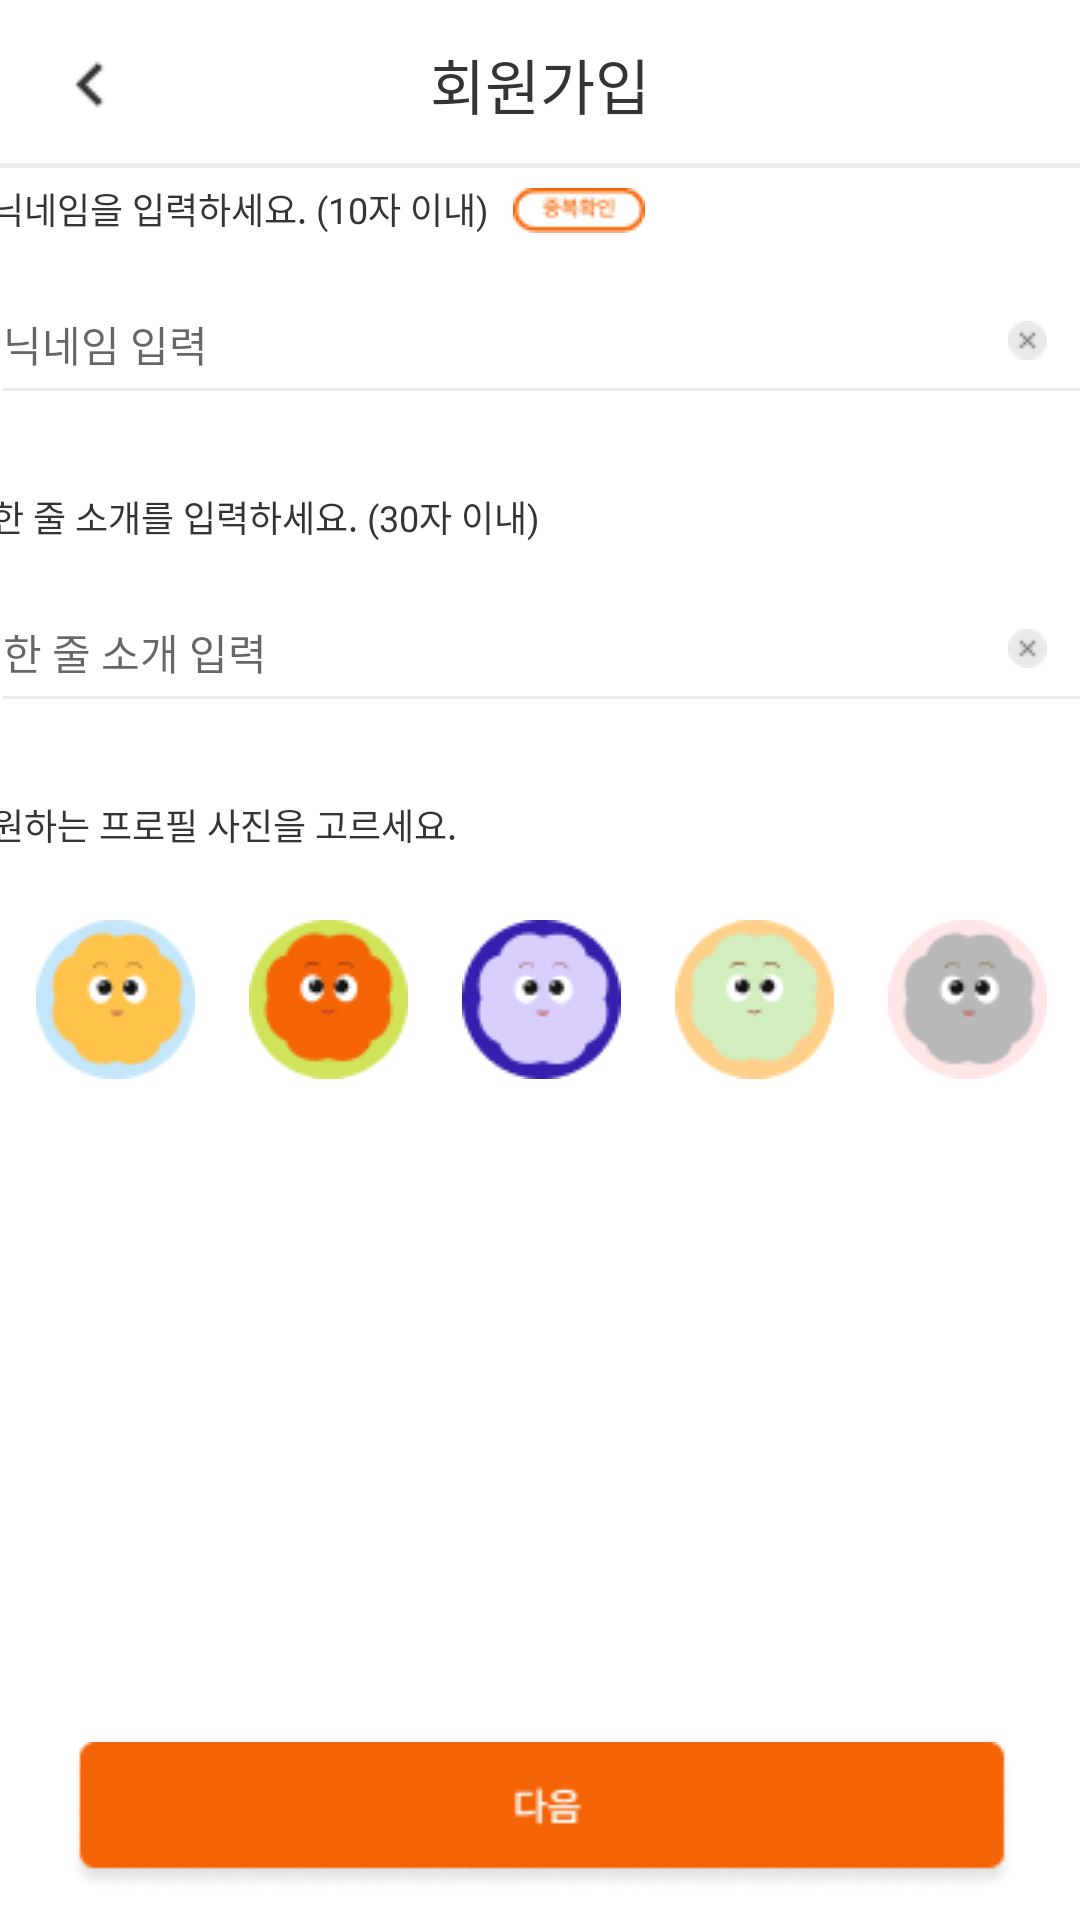

Layout XML and referenced resources for this Android screen:
<!-- AndroidManifest.xml: application theme Theme.Tikkle -->
<!-- res/layout/activity_user_information1.xml -->
<?xml version="1.0" encoding="utf-8"?>
<androidx.constraintlayout.widget.ConstraintLayout xmlns:android="http://schemas.android.com/apk/res/android"
    xmlns:app="http://schemas.android.com/apk/res-auto"
    xmlns:tools="http://schemas.android.com/tools"
    android:layout_width="match_parent"
    android:layout_height="match_parent"
    tools:context="com.kusitms7team.aos.UserInformation1Activity">

    
    <androidx.constraintlayout.widget.ConstraintLayout
        android:id="@+id/constraintLayout"
        android:layout_width="match_parent"
        android:layout_height="?attr/actionBarSize"
        app:layout_constraintEnd_toEndOf="parent"
        app:layout_constraintStart_toStartOf="parent"
        app:layout_constraintTop_toTopOf="parent">

        <ImageButton
            android:id="@+id/btnBack"
            android:layout_width="30dp"
            android:layout_height="match_parent"
            android:layout_marginStart="15dp"
            android:layout_marginTop="10dp"
            android:layout_marginBottom="10dp"
            android:background="@color/main_white"
            android:scaleType="centerInside"
            app:layout_constraintBottom_toBottomOf="parent"
            app:layout_constraintStart_toStartOf="parent"
            app:layout_constraintTop_toTopOf="parent"
            app:srcCompat="@drawable/btn_back"
            tools:ignore="TouchTargetSizeCheck,SpeakableTextPresentCheck" />

        <TextView
            android:id="@+id/titleText"
            android:layout_width="wrap_content"
            android:layout_height="match_parent"
            android:backgroundTint="@color/main_white"
            android:font="@font/pretendardsemibold"
            android:gravity="center"
            android:text="회원가입"
            android:textColor="@color/main_Black"
            android:textSize="20sp"
            app:layout_constraintEnd_toEndOf="parent"
            app:layout_constraintStart_toStartOf="parent"
            app:layout_constraintTop_toTopOf="parent" />

        <ImageView
            android:id="@+id/imageView"
            android:layout_width="413dp"
            android:layout_height="5dp"
            app:layout_constraintBottom_toBottomOf="parent"
            app:layout_constraintEnd_toEndOf="parent"
            app:layout_constraintStart_toStartOf="parent"
            app:layout_constraintTop_toBottomOf="@+id/titleText"
            app:srcCompat="@drawable/ic_title_line" />

    </androidx.constraintlayout.widget.ConstraintLayout>

    <androidx.constraintlayout.widget.ConstraintLayout
        android:id="@+id/constraintLayout2"
        android:layout_width="421dp"
        android:layout_height="675dp"
        android:paddingLeft="27dp"
        android:paddingRight="27dp"
        android:layout_marginTop="40dp"
        app:layout_constraintBottom_toBottomOf="parent"
        app:layout_constraintEnd_toEndOf="parent"
        app:layout_constraintStart_toStartOf="parent"
        app:layout_constraintTop_toBottomOf="@+id/constraintLayout">

        <TextView
            android:id="@+id/textNick"
            android:layout_width="wrap_content"
            android:layout_height="wrap_content"
            android:layout_marginTop="30dp"
            android:font="@font/pretendardmedium"
            android:text="닉네임을 입력하세요. (10자 이내)"
            android:textColor="@color/main_Black"
            android:textSize="12sp"
            app:layout_constraintEnd_toStartOf="@+id/imgOverlap"
            app:layout_constraintStart_toStartOf="parent"
            app:layout_constraintTop_toTopOf="parent" />

        <ImageView
            android:id="@+id/imgOverlap"
            android:layout_width="wrap_content"
            android:layout_height="wrap_content"
            android:layout_marginStart="8dp"
            android:layout_marginTop="32dp"
            app:layout_constraintStart_toEndOf="@+id/textNick"
            app:layout_constraintTop_toTopOf="parent"
            app:srcCompat="@drawable/btn_check_overlap_enable" />

        <EditText
            android:id="@+id/enterNick"
            android:layout_width="match_parent"
            android:layout_height="50dp"
            android:layout_marginTop="10dp"
            android:backgroundTint="#ECECEC"
            android:hint="닉네임 입력"
            android:font="@font/pretendardmedium"
            android:maxLength="10"
            android:textColor="@color/main_Black"
            android:textSize="14sp"
            app:layout_constraintEnd_toEndOf="parent"
            app:layout_constraintHorizontal_bias="0.32"
            app:layout_constraintStart_toStartOf="parent"
            app:layout_constraintTop_toBottomOf="@+id/textNick"
            tools:ignore="TouchTargetSizeCheck" />

        <TextView
            android:id="@+id/textIntroduction"
            android:layout_width="wrap_content"
            android:layout_height="wrap_content"
            android:layout_marginTop="25dp"
            android:font="@font/pretendardmedium"
            android:text="한 줄 소개를 입력하세요. (30자 이내)"
            android:textColor="@color/main_Black"
            android:textSize="12sp"
            app:layout_constraintStart_toStartOf="parent"
            app:layout_constraintTop_toBottomOf="@+id/enterNick" />

        <EditText
            android:id="@+id/enterIntroduction"
            android:layout_width="match_parent"
            android:layout_height="50dp"
            android:layout_marginTop="10dp"
            android:backgroundTint="#ECECEC"
            android:font="@font/pretendardmedium"
            android:hint="한 줄 소개 입력"
            android:maxLength="30"
            android:textColor="@color/main_Black"
            android:textSize="14sp"
            app:layout_constraintEnd_toEndOf="parent"
            app:layout_constraintHorizontal_bias="0.32"
            app:layout_constraintStart_toStartOf="parent"
            app:layout_constraintTop_toBottomOf="@+id/textIntroduction"
            tools:ignore="TouchTargetSizeCheck" />

        <TextView
            android:id="@+id/textProfileImg"
            android:layout_width="wrap_content"
            android:layout_height="wrap_content"
            android:layout_marginTop="25dp"
            android:font="@font/pretendardmedium"
            android:text="원하는 프로필 사진을 고르세요."
            android:textColor="@color/main_Black"
            android:textSize="12sp"
            app:layout_constraintStart_toStartOf="parent"
            app:layout_constraintTop_toBottomOf="@+id/enterIntroduction" />

        <ImageButton
            android:id="@+id/btnImg1"
            android:layout_width="59dp"
            android:layout_height="59dp"
            android:layout_marginTop="20dp"
            android:background="@color/main_white"
            android:scaleType="centerInside"
            app:layout_constraintEnd_toStartOf="@+id/btnImg2"
            app:layout_constraintHorizontal_bias="0.5"
            app:layout_constraintStart_toStartOf="parent"
            app:layout_constraintTop_toBottomOf="@+id/textProfileImg"
            app:srcCompat="@drawable/ic_profile1"
            tools:ignore="SpeakableTextPresentCheck" />

        <ImageButton
            android:id="@+id/btnImg2"
            android:layout_width="59dp"
            android:layout_height="59dp"
            android:layout_marginTop="20dp"
            android:background="@color/main_white"
            android:scaleType="centerInside"
            app:layout_constraintEnd_toStartOf="@+id/btnImg3"
            app:layout_constraintHorizontal_bias="0.5"
            app:layout_constraintStart_toEndOf="@+id/btnImg1"
            app:layout_constraintTop_toBottomOf="@+id/textProfileImg"
            app:srcCompat="@drawable/ic_profile2"
            tools:ignore="SpeakableTextPresentCheck" />

        <ImageButton
            android:id="@+id/btnImg3"
            android:layout_width="59dp"
            android:layout_height="59dp"
            android:layout_marginTop="20dp"
            android:background="@color/main_white"
            android:scaleType="centerInside"
            app:layout_constraintEnd_toStartOf="@+id/btnImg4"
            app:layout_constraintHorizontal_bias="0.5"
            app:layout_constraintStart_toEndOf="@+id/btnImg2"
            app:layout_constraintTop_toBottomOf="@+id/textProfileImg"
            app:srcCompat="@drawable/ic_profile3"
            tools:ignore="SpeakableTextPresentCheck" />

        <ImageButton
            android:id="@+id/btnImg4"
            android:layout_width="59dp"
            android:layout_height="59dp"
            android:layout_marginTop="20dp"
            android:background="@color/main_white"
            android:scaleType="centerInside"
            app:layout_constraintEnd_toStartOf="@+id/btnImg5"
            app:layout_constraintHorizontal_bias="0.5"
            app:layout_constraintStart_toEndOf="@+id/btnImg3"
            app:layout_constraintTop_toBottomOf="@+id/textProfileImg"
            app:srcCompat="@drawable/ic_profile4"
            tools:ignore="SpeakableTextPresentCheck" />

        <ImageButton
            android:id="@+id/btnImg5"
            android:layout_width="59dp"
            android:layout_height="59dp"
            android:layout_marginTop="20dp"
            android:background="@color/main_white"
            android:scaleType="centerInside"
            app:layout_constraintEnd_toEndOf="parent"
            app:layout_constraintHorizontal_bias="0.5"
            app:layout_constraintStart_toEndOf="@+id/btnImg4"
            app:layout_constraintTop_toBottomOf="@+id/textProfileImg"
            app:srcCompat="@drawable/ic_profile5"
            tools:ignore="SpeakableTextPresentCheck" />

        <ImageButton
            android:id="@+id/btnNext"
            android:layout_width="wrap_content"
            android:layout_height="wrap_content"
            android:layout_marginBottom="75dp"
            android:background="@color/main_white"
            app:layout_constraintBottom_toBottomOf="parent"
            app:layout_constraintEnd_toEndOf="parent"
            app:layout_constraintStart_toStartOf="parent"
            app:srcCompat="@drawable/btn_next_enabled"
            tools:ignore="SpeakableTextPresentCheck" />

        <ImageButton
            android:id="@+id/btnNicknameErase"
            android:layout_width="13dp"
            android:layout_height="16dp"
            android:layout_marginEnd="15dp"
            android:background="@color/main_white"
            app:layout_constraintBottom_toBottomOf="@+id/enterNick"
            app:layout_constraintEnd_toEndOf="@+id/enterNick"
            app:layout_constraintTop_toTopOf="@+id/enterNick"
            app:srcCompat="@drawable/btn_text_erase"
            tools:ignore="TouchTargetSizeCheck,SpeakableTextPresentCheck,SpeakableTextPresentCheck" />

        <ImageButton
            android:id="@+id/btnIntroductionErase"
            android:layout_width="wrap_content"
            android:layout_height="wrap_content"
            android:layout_marginEnd="15dp"
            android:background="@color/main_white"
            app:layout_constraintBottom_toBottomOf="@+id/enterIntroduction"
            app:layout_constraintEnd_toEndOf="@+id/enterIntroduction"
            app:layout_constraintTop_toTopOf="@+id/enterIntroduction"
            app:srcCompat="@drawable/btn_text_erase"
            tools:ignore="TouchTargetSizeCheck,SpeakableTextPresentCheck,SpeakableTextPresentCheck" />

    </androidx.constraintlayout.widget.ConstraintLayout>

</androidx.constraintlayout.widget.ConstraintLayout>
<!-- resources referenced by this layout -->
<resources>
  <color name="main_Black">#343434</color>
  <color name="main_white">#FFFFFFFF</color>
  <!-- drawable btn_back: png bitmap (drawable-v24, 314 bytes) -->
  <!-- drawable btn_check_overlap_enable: png bitmap (drawable-v24, 910 bytes) -->
  <!-- drawable btn_next_enabled: png bitmap (drawable-v24, 3151 bytes) -->
  <!-- drawable btn_text_erase: png bitmap (drawable-v24, 361 bytes) -->
  <!-- drawable ic_profile1: png bitmap (drawable-v24, 2090 bytes) -->
  <!-- drawable ic_profile2: png bitmap (drawable-v24, 2113 bytes) -->
  <!-- drawable ic_profile3: png bitmap (drawable-v24, 2209 bytes) -->
  <!-- drawable ic_profile4: png bitmap (drawable-v24, 2051 bytes) -->
  <!-- drawable ic_profile5: png bitmap (drawable-v24, 1966 bytes) -->
  <!-- drawable ic_title_line: png bitmap (drawable-v24, 145 bytes) -->
  <style name="Theme.Tikkle" parent="Theme.MaterialComponents.DayNight.DarkActionBar">
          
          <item name="windowNoTitle">true</item>
  
          
          <item name="android:statusBarColor" tools:targetApi="l">@color/main_white</item>
          <item name="android:windowLightStatusBar">true</item>
  
          
          <item name="colorPrimary">@color/main_Orange</item>
          
          <item name="colorSecondary">@color/yellow_100</item>
      </style>
  <color name="main_Orange">#F56508</color>
  <color name="yellow_100">#FFC24A</color>
</resources>
